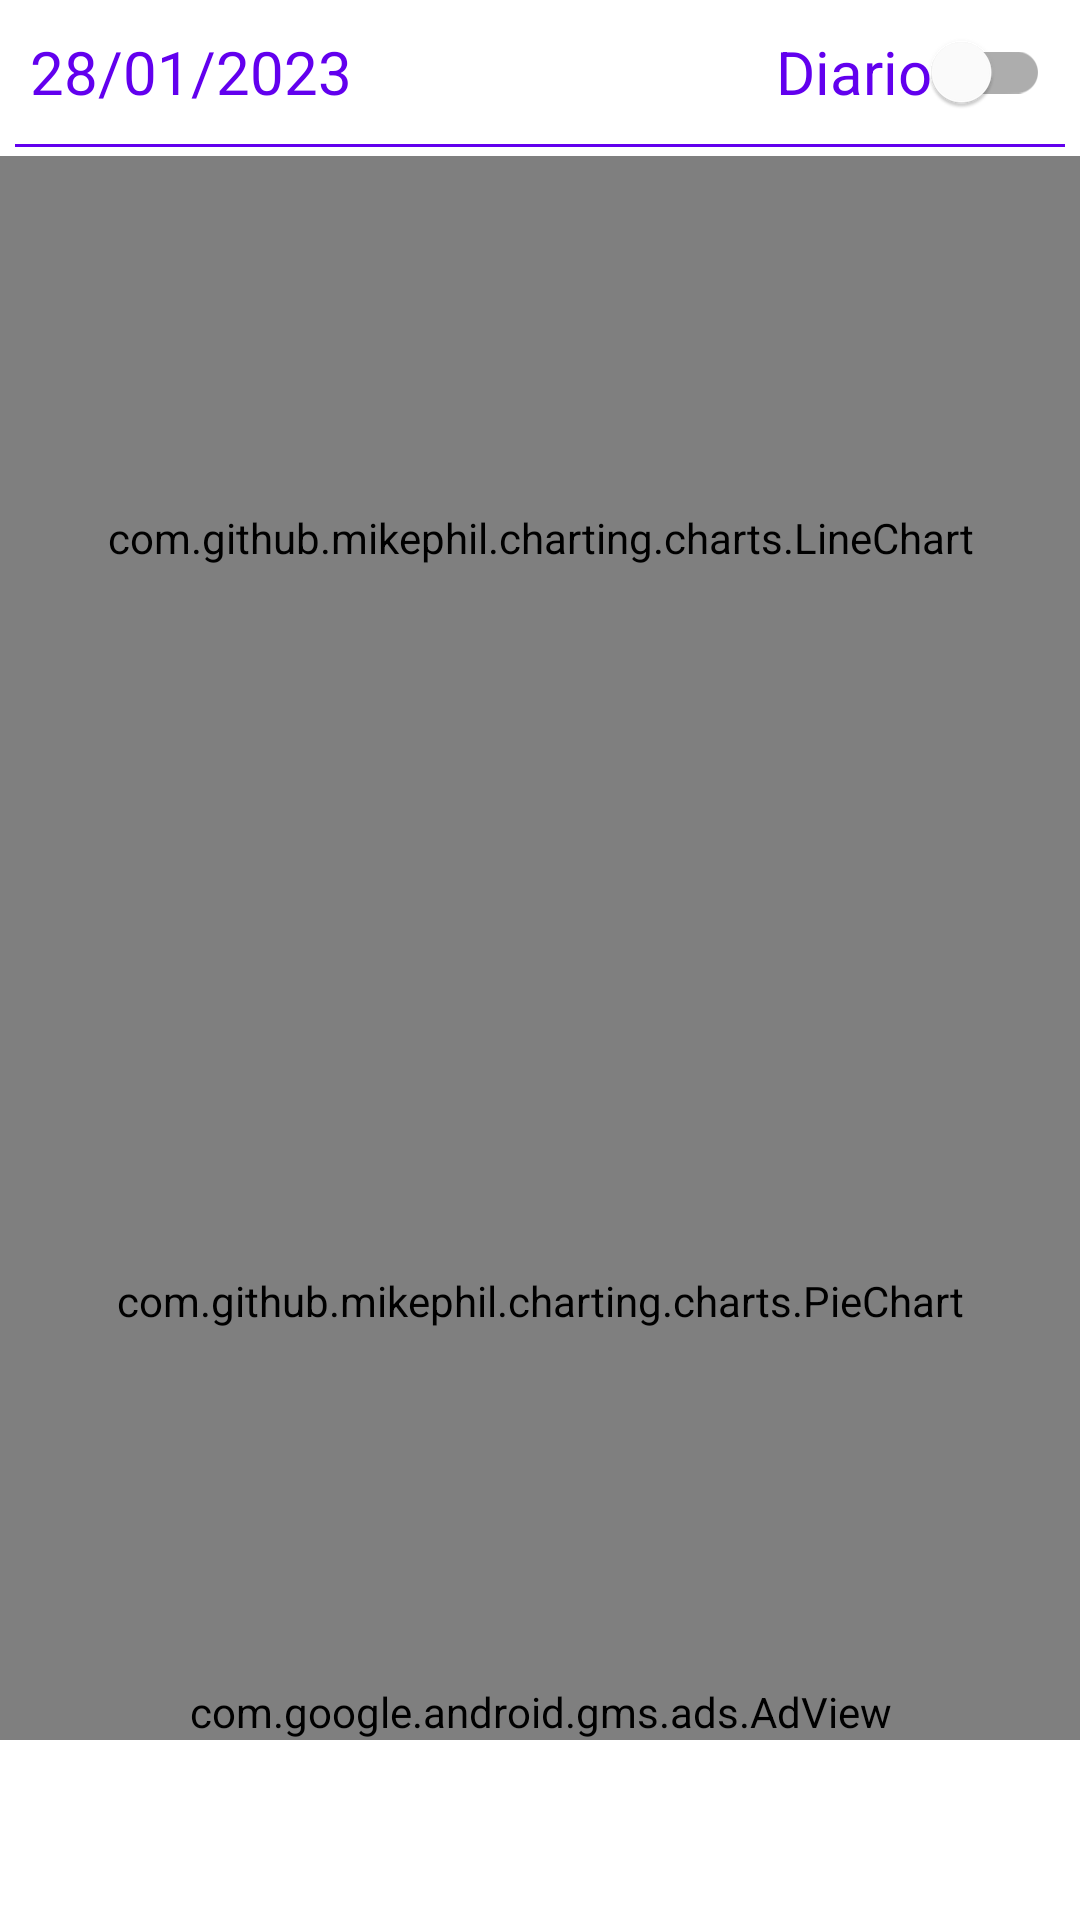

Here is an Android app screen rendered from its layout file. Give the layout XML and the strings, colors and styles it references.
<!-- AndroidManifest.xml: application theme Theme.SocialTravel -->
<!-- res/layout/fragment_charts.xml -->
<?xml version="1.0" encoding="utf-8"?>
<RelativeLayout xmlns:android="http://schemas.android.com/apk/res/android"
    xmlns:ads="http://schemas.android.com/apk/res-auto"
    android:layout_width="match_parent"
    android:layout_height="match_parent"
    android:paddingBottom="60dp"> 

    <LinearLayout
        android:layout_width="match_parent"
        android:layout_height="match_parent"
        android:layout_above="@+id/adView"
        android:orientation="vertical">

        <LinearLayout
            android:layout_width="match_parent"
            android:layout_height="wrap_content"
            android:orientation="horizontal">

            <TextView
                android:id="@+id/dateCharts"
                android:layout_width="wrap_content"
                android:layout_height="wrap_content"
                android:layout_marginHorizontal="10dp"
                android:text="28/01/2023"
                android:layout_weight="1"
                android:textColor="@color/design_default_color_primary"
                android:textSize="20dp"/>

            <com.google.android.material.switchmaterial.SwitchMaterial
                android:id="@+id/switchCharts"
                android:layout_width="wrap_content"
                android:layout_height="wrap_content"
                android:layout_marginRight="10dp"
                android:text="Diario"
                android:textColor="@color/design_default_color_primary"
                android:textSize="20dp"/>

        </LinearLayout>

        <LinearLayout
            android:layout_width="match_parent"
            android:layout_height="1dp"
            android:layout_marginHorizontal="5dp"
            android:layout_marginBottom="3dp"
            android:background="@color/design_default_color_primary" />

        <com.github.mikephil.charting.charts.LineChart
            android:id="@+id/lineChart"
            android:layout_width="match_parent"
            android:layout_height="0dp"
            android:layout_weight="1" /> 

        <com.github.mikephil.charting.charts.PieChart
            android:id="@+id/pieChart"
            android:layout_width="match_parent"
            android:layout_height="0dp"
            android:layout_weight="1" /> 

    </LinearLayout>

    <com.google.android.gms.ads.AdView
        android:id="@+id/adView"
        android:layout_width="match_parent"
        android:layout_height="wrap_content"
        android:layout_alignParentBottom="true"
        android:layout_centerHorizontal="true"
        ads:adSize="BANNER"
        ads:adUnitId="ca-app-pub-9481599917802359/1104606528"/>

</RelativeLayout>
<!-- resources referenced by this layout -->
<resources>
  <style name="Theme.SocialTravel" parent="Theme.MaterialComponents.DayNight.NoActionBar">
          
          <item name="colorPrimary">@color/purple_500</item>
          <item name="colorPrimaryVariant">@color/purple_700</item>
          <item name="colorOnPrimary">@color/white</item>
          
          <item name="colorSecondary">@color/teal_200</item>
          <item name="colorSecondaryVariant">@color/teal_700</item>
          <item name="colorOnSecondary">@color/black</item>
          
          <item name="android:statusBarColor" tools:targetApi="l">?attr/colorPrimaryVariant</item>
          
      </style>
  <color name="purple_500">#FF6200EE</color>
  <color name="purple_700">#FF3700B3</color>
  <color name="white">#FFFFFFFF</color>
  <color name="teal_200">#FF03DAC5</color>
  <color name="teal_700">#FF018786</color>
  <color name="black">#FF000000</color>
</resources>
